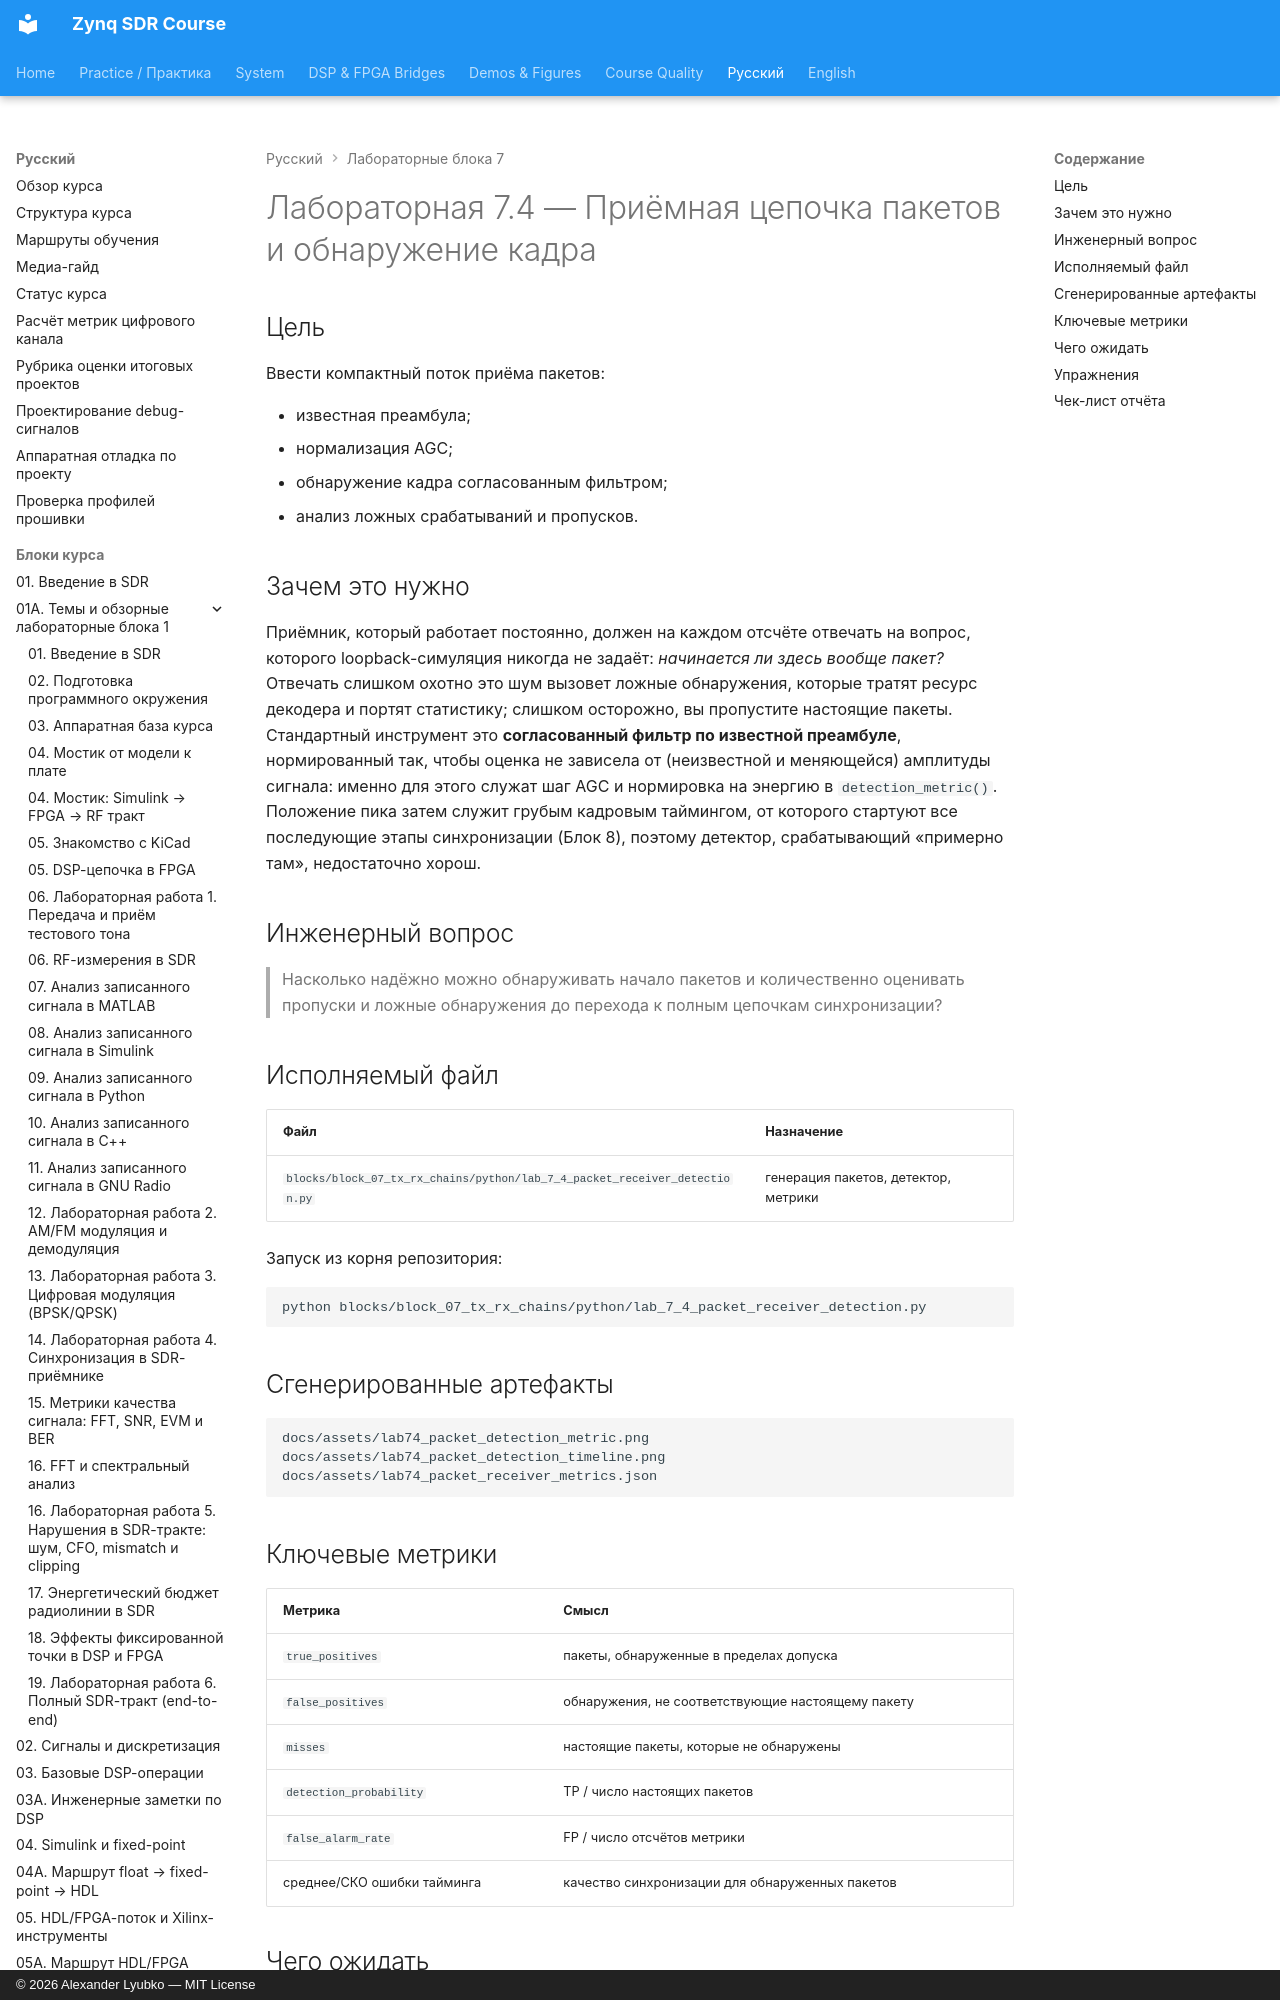

repository: Lay007/zynq-sdr-course · page: ru/labs/lab-7-4-packet-receiver-detection/index.html · generator: mkdocs · copyright: © 2026 Alexander Lyubko — MIT License

# Лабораторная 7.4 — Приёмная цепочка пакетов и обнаружение кадра

## Цель

Ввести компактный поток приёма пакетов:

- известная преамбула;
- нормализация AGC;
- обнаружение кадра согласованным фильтром;
- анализ ложных срабатываний и пропусков.

## Зачем это нужно

Приёмник, который работает постоянно, должен на каждом отсчёте отвечать на вопрос, которого loopback-симуляция никогда не задаёт: *начинается ли здесь вообще пакет?* Отвечать слишком охотно это шум вызовет ложные обнаружения, которые тратят ресурс декодера и портят статистику; слишком осторожно, вы пропустите настоящие пакеты. Стандартный инструмент это **согласованный фильтр по известной преамбуле**, нормированный так, чтобы оценка не зависела от (неизвестной и меняющейся) амплитуды сигнала: именно для этого служат шаг AGC и нормировка на энергию в `detection_metric()`. Положение пика затем служит грубым кадровым таймингом, от которого стартуют все последующие этапы синхронизации (Блок 8), поэтому детектор, срабатывающий «примерно там», недостаточно хорош.
